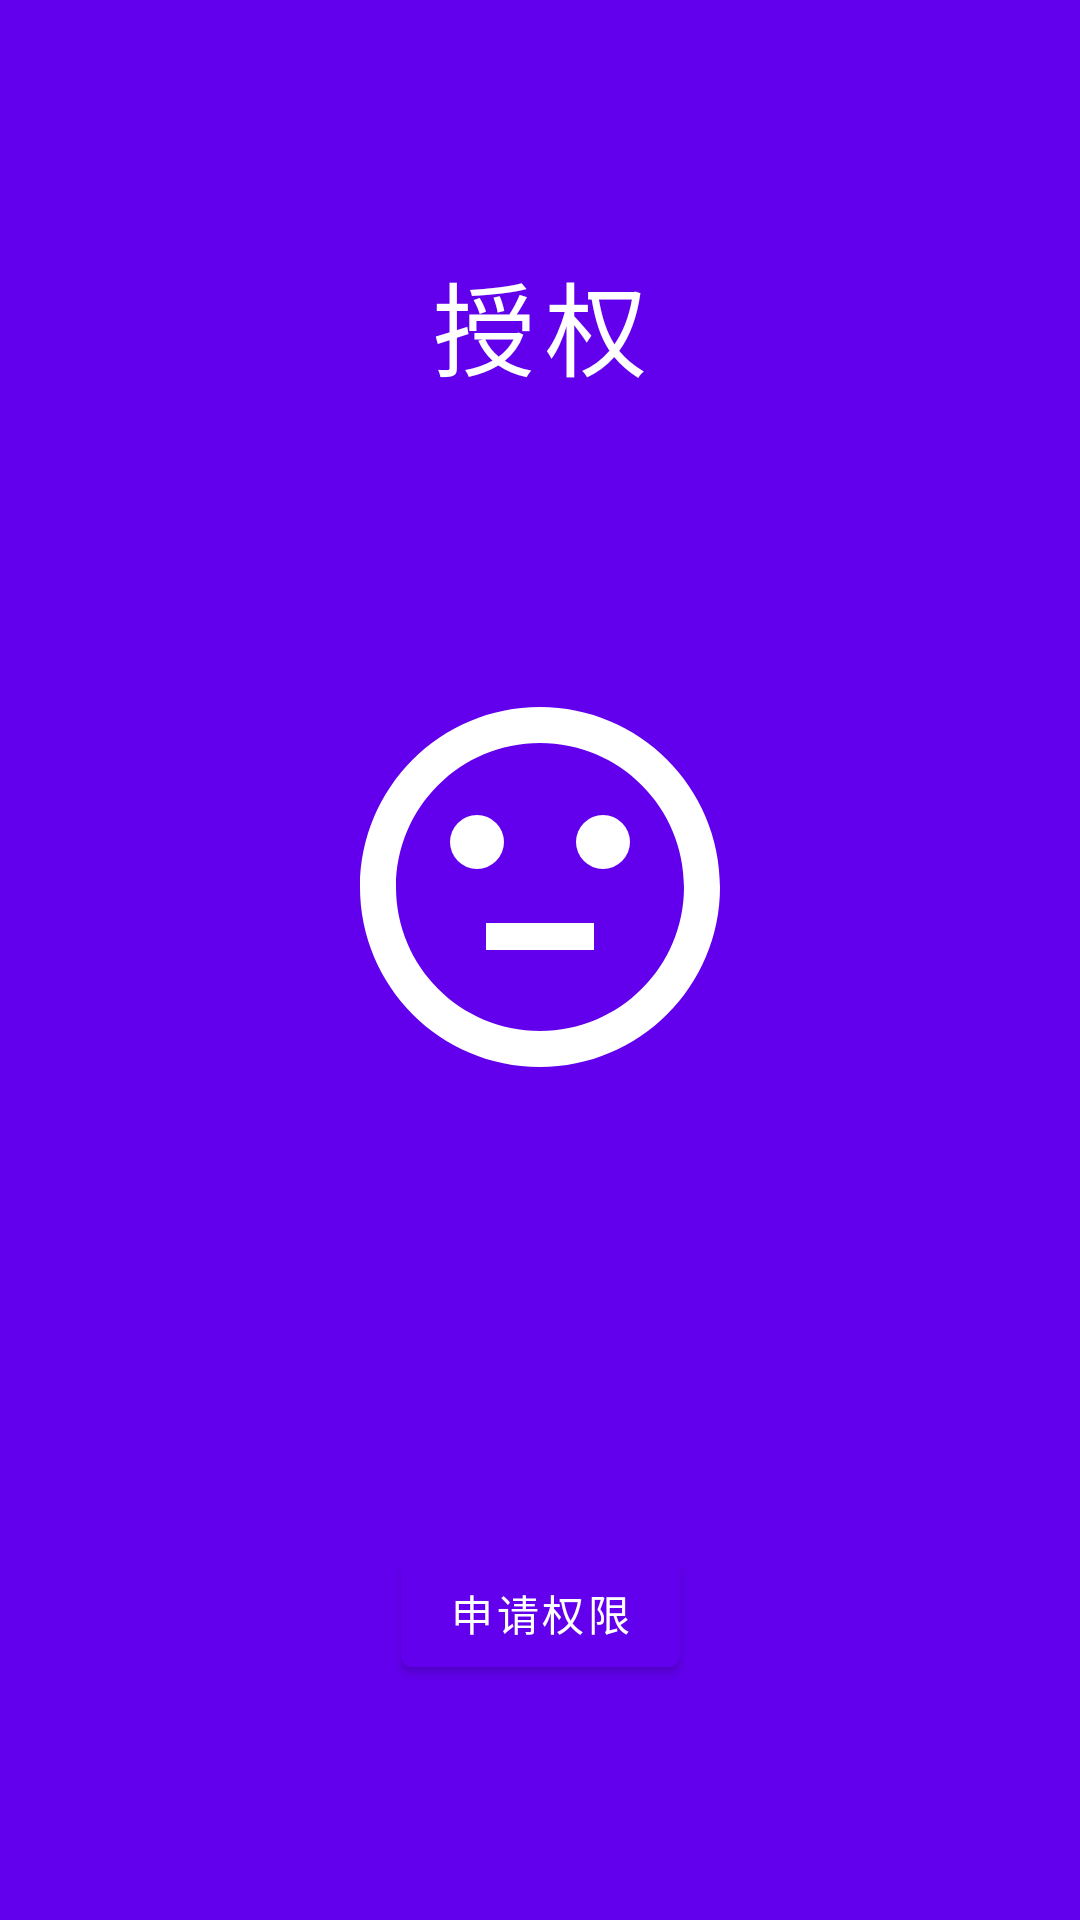

Android layout source for this screen:
<!-- AndroidManifest.xml: fallback theme Theme.MaterialComponents.DayNight.NoActionBar -->
<!-- res/layout/fragment_intro_3.xml -->
<?xml version="1.0" encoding="utf-8"?>
<androidx.constraintlayout.widget.ConstraintLayout xmlns:android="http://schemas.android.com/apk/res/android"
    xmlns:app="http://schemas.android.com/apk/res-auto"
    xmlns:tools="http://schemas.android.com/tools"
    android:layout_width="match_parent"
    android:layout_height="match_parent"
    android:background="?colorPrimary"
    android:orientation="vertical">

    <TextView
        android:id="@+id/tv_title"
        android:layout_width="wrap_content"
        android:layout_height="wrap_content"
        android:layout_marginTop="@dimen/spacing_large"
        android:layout_marginBottom="8dp"
        android:letterSpacing=".1"
        android:text="@string/grant_permission"
        android:textAppearance="@style/TextAppearance.AppCompat.Display1"
        android:textColor="@android:color/white"
        app:layout_constraintBottom_toBottomOf="parent"
        app:layout_constraintEnd_toEndOf="parent"
        app:layout_constraintStart_toStartOf="parent"
        app:layout_constraintTop_toTopOf="parent"
        app:layout_constraintVertical_bias="0.1" />

    <ImageView
        android:id="@+id/iv_intro"
        android:layout_width="wrap_content"
        android:layout_height="wrap_content"
        app:layout_constraintBottom_toBottomOf="parent"
        app:layout_constraintEnd_toEndOf="parent"
        app:layout_constraintStart_toStartOf="parent"
        app:layout_constraintTop_toBottomOf="@id/tv_title"
        app:layout_constraintVertical_bias="0.25"
        app:srcCompat="@drawable/ic_sentiment_neutral_144dp"
        tools:ignore="ContentDescription" />

    <TextView
        android:id="@+id/tv_desc"
        android:layout_width="0dp"
        android:layout_height="wrap_content"
        android:layout_marginStart="@dimen/spacing_large"
        android:layout_marginTop="@dimen/spacing_large"
        android:layout_marginEnd="@dimen/spacing_large"
        android:layout_marginBottom="@dimen/spacing_normal"
        android:gravity="center"
        android:letterSpacing=".05"
        android:textAppearance="@style/TextAppearance.AppCompat.Subhead"
        android:textColor="@android:color/white"
        app:layout_constraintBottom_toBottomOf="parent"
        app:layout_constraintEnd_toEndOf="parent"
        app:layout_constraintStart_toStartOf="parent"
        app:layout_constraintTop_toBottomOf="@+id/iv_intro"
        app:layout_constraintVertical_bias="0.3" />

    <Button
        android:id="@+id/btn_operate"
        android:layout_width="wrap_content"
        android:layout_height="wrap_content"
        android:text="@string/request_permission"
        android:textColor="@android:color/white"
        app:layout_constraintBottom_toBottomOf="parent"
        app:layout_constraintEnd_toEndOf="parent"
        app:layout_constraintStart_toStartOf="parent"
        app:layout_constraintTop_toBottomOf="@+id/tv_desc"
        app:layout_constraintVertical_bias="0.3" />

</androidx.constraintlayout.widget.ConstraintLayout>
<!-- resources referenced by this layout -->
<resources>
  <dimen name="spacing_large">32dp</dimen>
  <dimen name="spacing_normal">16dp</dimen>
  <!-- drawable ic_sentiment_neutral_144dp (drawable) -->
  <vector android:height="144dp" android:tint="#FFFFFF"
      android:viewportHeight="24.0" android:viewportWidth="24.0"
      android:width="144dp" xmlns:android="http://schemas.android.com/apk/res/android">
      <path android:fillColor="#FF000000" android:pathData="M9,14h6v1.5H9z"/>
      <path android:fillColor="#FF000000" android:pathData="M15.5,9.5m-1.5,0a1.5,1.5 0,1 1,3 0a1.5,1.5 0,1 1,-3 0"/>
      <path android:fillColor="#FF000000" android:pathData="M8.5,9.5m-1.5,0a1.5,1.5 0,1 1,3 0a1.5,1.5 0,1 1,-3 0"/>
      <path android:fillColor="#FF000000" android:pathData="M11.99,2C6.47,2 2,6.48 2,12s4.47,10 9.99,10C17.52,22 22,17.52 22,12S17.52,2 11.99,2zM12,20c-4.42,0 -8,-3.58 -8,-8s3.58,-8 8,-8 8,3.58 8,8 -3.58,8 -8,8z"/>
  </vector>
  <string name="grant_permission">授权</string>
  <string name="request_permission">申请权限</string>
</resources>
